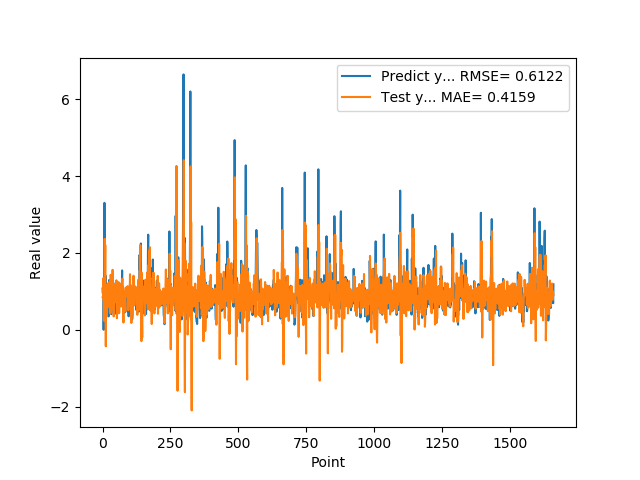

Source data for this figure (header and first rows):
1.074290990829999792e+00, 8.469726186040001936e-01
9.521890282630000035e-01, 8.347965640608595583e-01
9.879170060160000766e-01, 8.476798327901895469e-01
1.011654973029999960e+00, 1.345455979463429541e+00
0.000000000000000000e+00, 1.112734450824409249e+00
7.643579840659999736e-01, 2.548989138684655820e-01
7.788103222849999119e-01, 7.678655340190534417e-01
3.306220054629999794e+00, 2.242729039147683678e-01
1.055441975589999970e+00, 2.366390329232448408e+00
7.543110251430000801e-01, 1.389365458390558361e+00
7.915459871289999283e-01, 2.203881667673583067e+00
1.409499049189999909e+00, 7.350910529751273348e-01
8.875439763070001042e-01, -4.309461379549999749e-01
6.401469707490000660e-01, 7.471735053559160900e-01
5.082880258560000808e-01, 1.157010678929099035e+00
8.640019893649999450e-01, 6.525815288469501985e-01
5.725920200349999822e-01, 3.539941633214421235e-01
8.469420075419999971e-01, 5.290087586520823004e-01
9.181020259860001032e-01, 1.101456480620609524e+00
7.976629734039999420e-01, 1.036869835945571916e+00
9.608020186419998776e-01, 8.954172936287124740e-01
9.555831551549999192e-01, 1.212323691148002425e+00
3.470349907879999862e-01, 9.254328490012287967e-01
9.546210169789999256e-01, 5.991590055369538925e-01
1.293938040730000072e+00, 1.012369180570502847e+00
5.251880288119999962e-01, 7.860341678624920281e-01
4.773890078070000542e-01, 7.546664195028479627e-01
1.275226235389999907e+00, 1.263177308354610728e+00
8.723750114439999814e-01, 8.107483176946920223e-01
8.355640172959999390e-01, 4.250456982891203106e-01
7.321749925609999377e-01, 1.432283443067759121e+00
7.640249729160000225e-01, 1.053880280618725518e+00
4.072830080990000323e-01, 5.130335884524536150e-01
4.752210080619999610e-01, 5.299272700283532700e-01
8.781340122220000488e-01, 6.134407736994523797e-01
7.414129972460000717e-01, 7.401058929153190302e-01
1.258002042770000051e+00, 7.481109722640892912e-01
1.069700956339999953e+00, 1.561928619095518167e+00
7.274609804150000691e-01, 1.255794757795571925e+00
7.892770171170000459e-01, 1.046346366865796629e+00
6.237750053410000550e-01, 9.963667598802181669e-01
6.914690136910000007e-01, 3.475312192408828160e-01
8.557710051540000640e-01, 6.067479104734465611e-01
7.093830108640000187e-01, 8.642431302679136618e-01
1.014547944070000041e+00, 7.971503354135018871e-01
1.115731000900000103e+00, 1.192141793245862669e+00
4.182830154900000208e-01, 1.103278799697405388e+00
1.002280950550000105e+00, 7.368125528752946796e-01
1.218860983849999968e+00, 1.196873105823223593e+00
1.143296003339999922e+00, 7.179254685837707095e-01
6.528189778330000248e-01, 1.041855714451027426e+00
6.746559739110000731e-01, 1.289443559928929339e+00
6.009536385540000802e-01, 7.722640458237375327e-01
6.694570183749999348e-01, 3.023926457700729653e-01
6.538079977039999990e-01, 4.843547564092072211e-01
7.814120054240000224e-01, 7.978927576400537403e-01
1.206303954120000022e+00, 9.121921435618270957e-01
8.469259738919999725e-01, 1.220802889571723338e+00
8.286409974099999687e-01, 1.025026151680091147e+00
6.482390165329999787e-01, 1.240486399219075997e+00
5.623700022700000023e-01, 7.628308932721573621e-01
... 1,599 more rows
